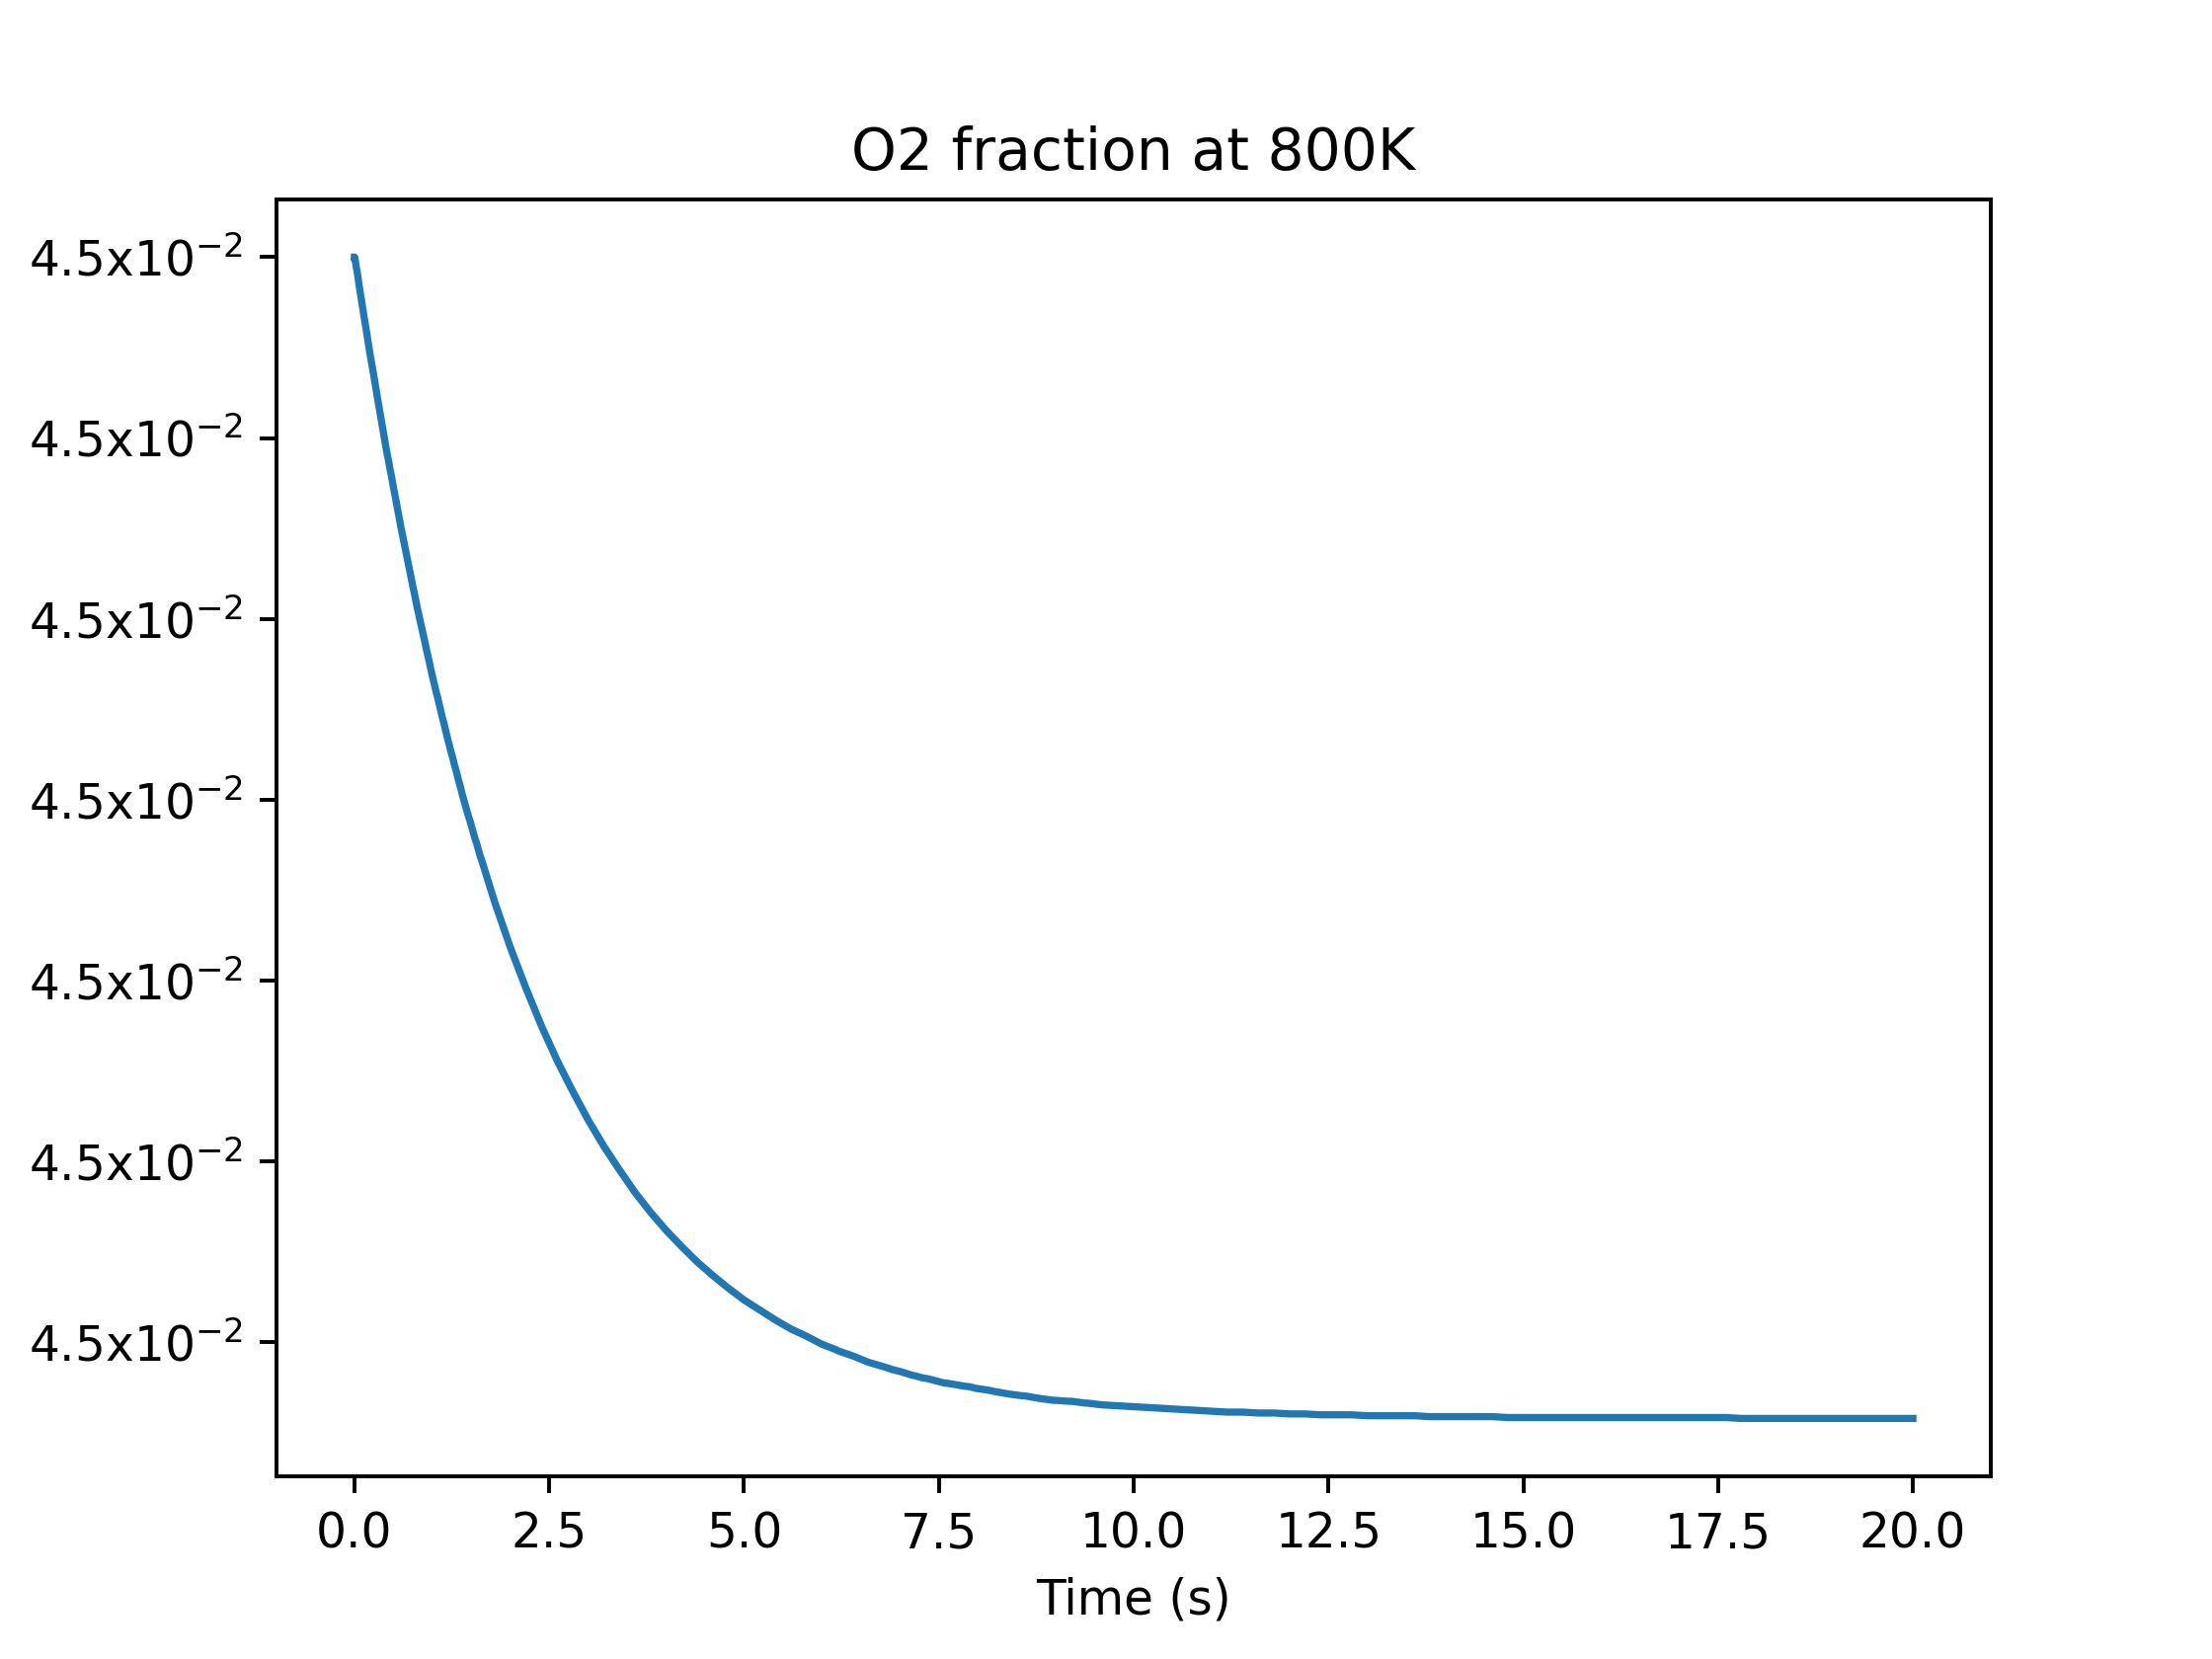

The table this chart was drawn from, first rows:
, Temp, time, X_O2
12, 800.0, 4.740879e-11, 0.045
24, 800.0, 2.1485680000000002e-08, 0.045
36, 800.0, 2.263136e-07, 0.045
48, 800.0, 5.464206e-07, 0.045
60, 800.0, 8.345169e-07, 0.045
72, 800.0, 1.6333430000000002e-06, 0.045
84, 800.0, 2.370466e-06, 0.045
96, 800.0, 3.401282e-06, 0.045
108, 800.0, 4.893705e-06, 0.045
120, 800.0, 6.535586e-06, 0.045
132, 800.0, 1.065285e-05, 0.045
144, 800.0, 1.4392029999999999e-05, 0.045
156, 800.0, 1.81312e-05, 0.045
168, 800.0, 2.217719e-05, 0.045
180, 800.0, 3.687608e-05, 0.045
192, 800.0, 5.291292e-05, 0.045
204, 800.0, 6.593732e-05, 0.045
216, 800.0, 0.0001158, 0.045
228, 800.0, 0.0002636, 0.045
240, 800.0, 0.0005252, 0.045
252, 800.0, 0.0009961, 0.045
264, 800.0, 0.001606, 0.045
276, 800.0, 0.002215, 0.045
288, 800.0, 0.002761, 0.045
300, 800.0, 0.003255, 0.045
312, 800.0, 0.003748, 0.045
324, 800.0, 0.004493, 0.045
336, 800.0, 0.005163, 0.045
348, 800.0, 0.005776, 0.045
360, 800.0, 0.007047, 0.045
372, 800.0, 0.008769, 0.045
384, 800.0, 0.01025, 0.045
396, 800.0, 0.01162, 0.045
408, 800.0, 0.01655, 0.045
420, 800.0, 0.02578, 0.045
432, 800.0, 0.0324, 0.045
444, 800.0, 0.04353, 0.045
456, 800.0, 0.05958, 0.045
468, 800.0, 0.07131, 0.045
480, 800.0, 0.08102, 0.045
492, 800.0, 0.08955, 0.045
504, 800.0, 0.09809, 0.045
516, 800.0, 0.1058, 0.045
528, 800.0, 0.1134, 0.045
540, 800.0, 0.1211, 0.045
552, 800.0, 0.1319, 0.045
564, 800.0, 0.1429, 0.045
576, 800.0, 0.153, 0.045
588, 800.0, 0.1596, 0.045
600, 800.0, 0.1662, 0.045
612, 800.0, 0.1727, 0.045
624, 800.0, 0.1913, 0.045
636, 800.0, 0.2, 0.045
648, 800.0, 0.2223, 0.045
660, 800.0, 0.2412, 0.045
672, 800.0, 0.2583, 0.045
684, 800.0, 0.2808, 0.045
696, 800.0, 0.3064, 0.045
708, 800.0, 0.3321, 0.045
720, 800.0, 0.3577, 0.045
... 198 more rows
